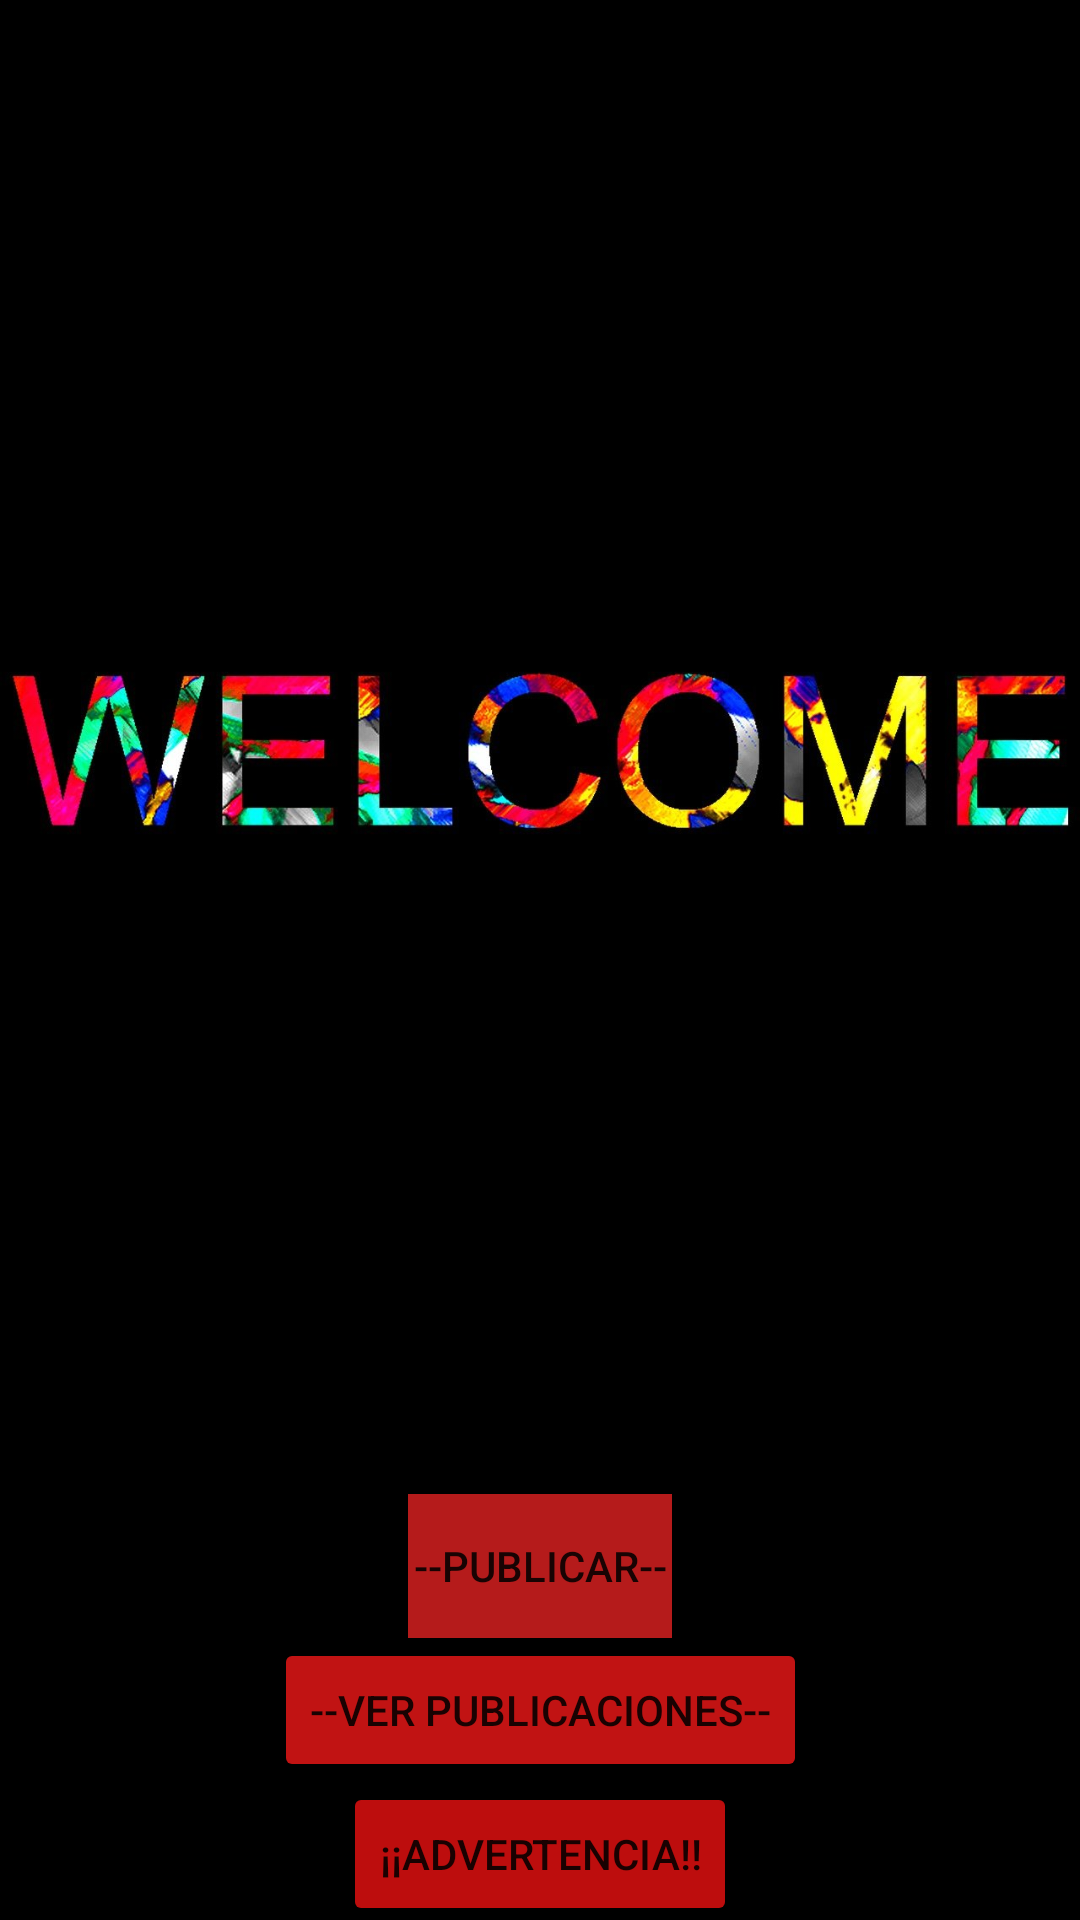

The Android layout XML behind this screen, and the referenced resources:
<!-- AndroidManifest.xml: application theme Theme.Miappintegrador -->
<!-- res/layout/activity_main.xml -->
<?xml version="1.0" encoding="utf-8"?>
<androidx.constraintlayout.widget.ConstraintLayout xmlns:android="http://schemas.android.com/apk/res/android"
    xmlns:app="http://schemas.android.com/apk/res-auto"
    xmlns:tools="http://schemas.android.com/tools"
    android:layout_width="match_parent"
    android:layout_height="match_parent"
    android:background="#000000"
    android:foregroundTint="#000000"
    tools:context=".MainActivity">

    <ImageView
        android:id="@+id/imagen"
        android:layout_width="wrap_content"
        android:layout_height="wrap_content"
        android:background="#000000"
        app:layout_constraintEnd_toEndOf="parent"
        app:layout_constraintStart_toStartOf="parent"
        app:layout_constraintTop_toTopOf="parent"
        app:srcCompat="@drawable/welcome" />

    <Button
        android:id="@+id/agregar_publicacion"
        android:layout_width="wrap_content"
        android:layout_height="wrap_content"
        android:background="#C51717"
        android:backgroundTint="#B51B1B"
        android:text="@string/agregar_publicacion"
        app:layout_constraintEnd_toEndOf="parent"
        app:layout_constraintStart_toStartOf="parent"
        app:layout_constraintTop_toBottomOf="@+id/imagen" />

    <Button
        android:id="@+id/ver_publicaciones"
        android:layout_width="wrap_content"
        android:layout_height="wrap_content"
        android:backgroundTint="#C11313"
        android:foregroundTint="#8F2A2A"
        android:text="@string/ver_publicacion"
        app:iconTint="#4CAF50"
        app:layout_constraintEnd_toEndOf="parent"
        app:layout_constraintStart_toStartOf="parent"
        app:layout_constraintTop_toBottomOf="@+id/agregar_publicacion"
        app:rippleColor="#000000" />

    <Button
        android:id="@+id/advertencia"
        android:layout_width="wrap_content"
        android:layout_height="wrap_content"
        android:backgroundTint="#BD0D0D"
        android:text="@string/advertencia"
        app:layout_constraintEnd_toEndOf="parent"
        app:layout_constraintStart_toStartOf="parent"
        app:layout_constraintTop_toBottomOf="@+id/ver_publicaciones"
        tools:text="@string/advertencia" />
</androidx.constraintlayout.widget.ConstraintLayout>
<!-- resources referenced by this layout -->
<resources>
  <!-- drawable welcome: jpg bitmap (drawable, 47423 bytes) -->
  <string name="advertencia" translatable="false">¡¡Advertencia!!</string>
  <string name="agregar_publicacion" translatable="false">--Publicar--</string>
  <string name="ver_publicacion" translatable="false">--ver publicaciones--</string>
  <style name="Theme.Miappintegrador" parent="Theme.MaterialComponents.DayNight.DarkActionBar">
          
          <item name="colorPrimary">@color/purple_500</item>
          <item name="colorPrimaryVariant">@color/purple_700</item>
          <item name="colorOnPrimary">@color/white</item>
          
          <item name="colorSecondary">@color/teal_200</item>
          <item name="colorSecondaryVariant">@color/teal_700</item>
          <item name="colorOnSecondary">@color/black</item>
          
          <item name="android:statusBarColor" tools:targetApi="l">?attr/colorPrimaryVariant</item>
          
      </style>
  <!-- not gathered from this repository: default colours our renderer supplied (Android Studio template values) -->
  <color name="purple_500">#FF6200EE</color>
  <color name="purple_700">#FF3700B3</color>
  <color name="teal_200">#FF03DAC5</color>
  <color name="teal_700">#FF018786</color>
  <color name="black">#FF000000</color>
  <color name="white">#FFFFFFFF</color>
</resources>
